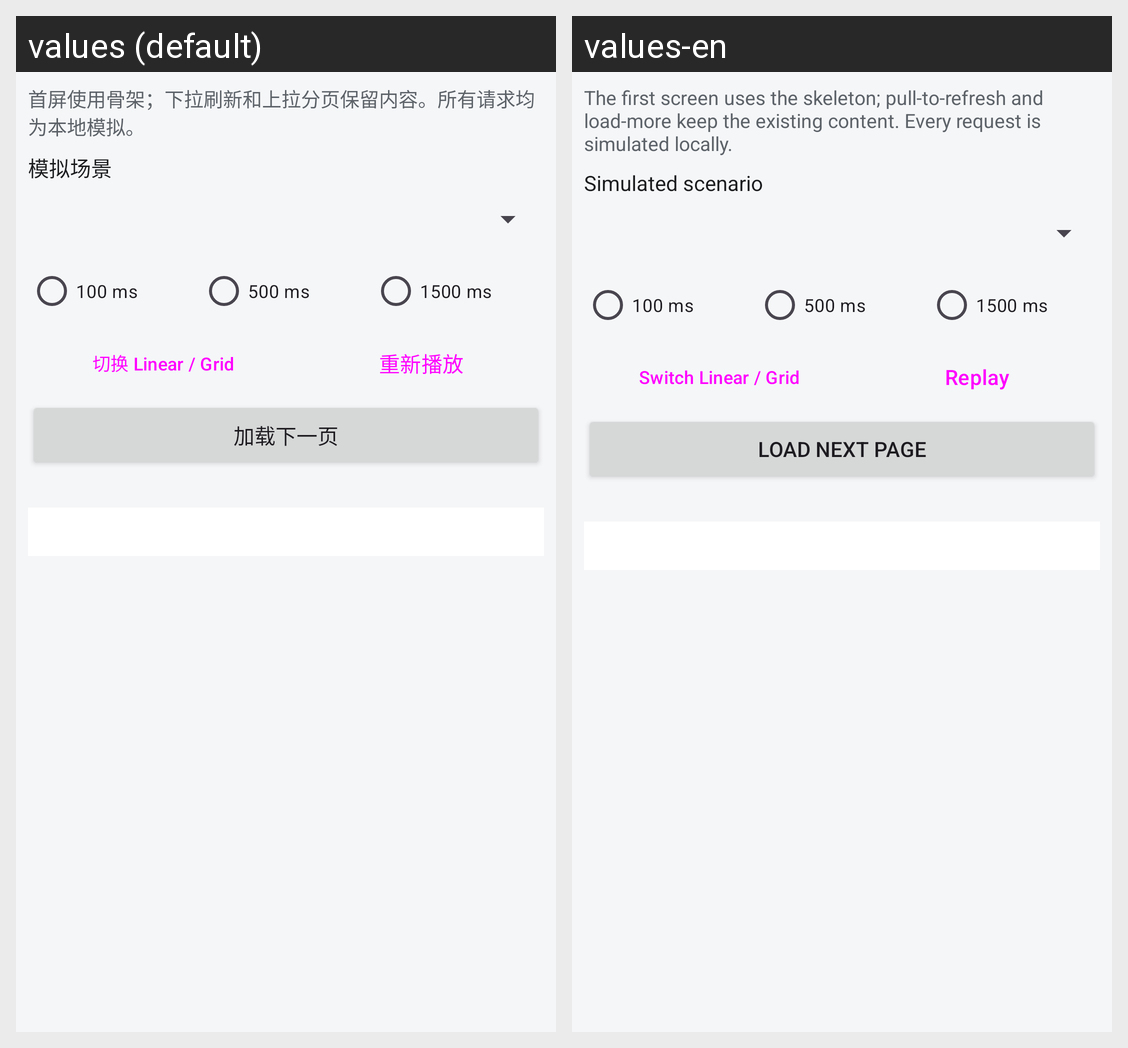

Here is an Android app screen in its default locale and in the app's own translations. Write out the translated-string differences for the strings that appear on this screen.
Android screen res/layout/view_network_controls.xml rendered under 2 locales, left to right: values (default), values-en. Device: Nexus 5 (rendered at 1080×1920; each locale shown at half size, 540×960, under a caption strip naming it); theme Theme.StateSkeletonDemo.
Strings drawn on this screen, with the default value and each locale's value (text and hints the layout hard-codes, and strings that could not be matched under every locale, appear in the picture but are not listed):

network_hint
  values: 首屏使用骨架；下拉刷新和上拉分页保留内容。所有请求均为本地模拟。
  values-en: The first screen uses the skeleton; pull-to-refresh and load-more keep the existing content. Every request is simulated locally.

network_scenario_label
  values: 模拟场景
  values-en: Simulated scenario

network_latency_100
  values: 100 ms
  values-en: 100 ms

network_latency_500
  values: 500 ms
  values-en: 500 ms

network_latency_1500
  values: 1500 ms
  values-en: 1500 ms

network_toggle_layout
  values: 切换 Linear / Grid
  values-en: Switch Linear / Grid

demo_btn_replay
  values: 重新播放
  values-en: Replay

network_load_next
  values: 加载下一页
  values-en: Load next page
